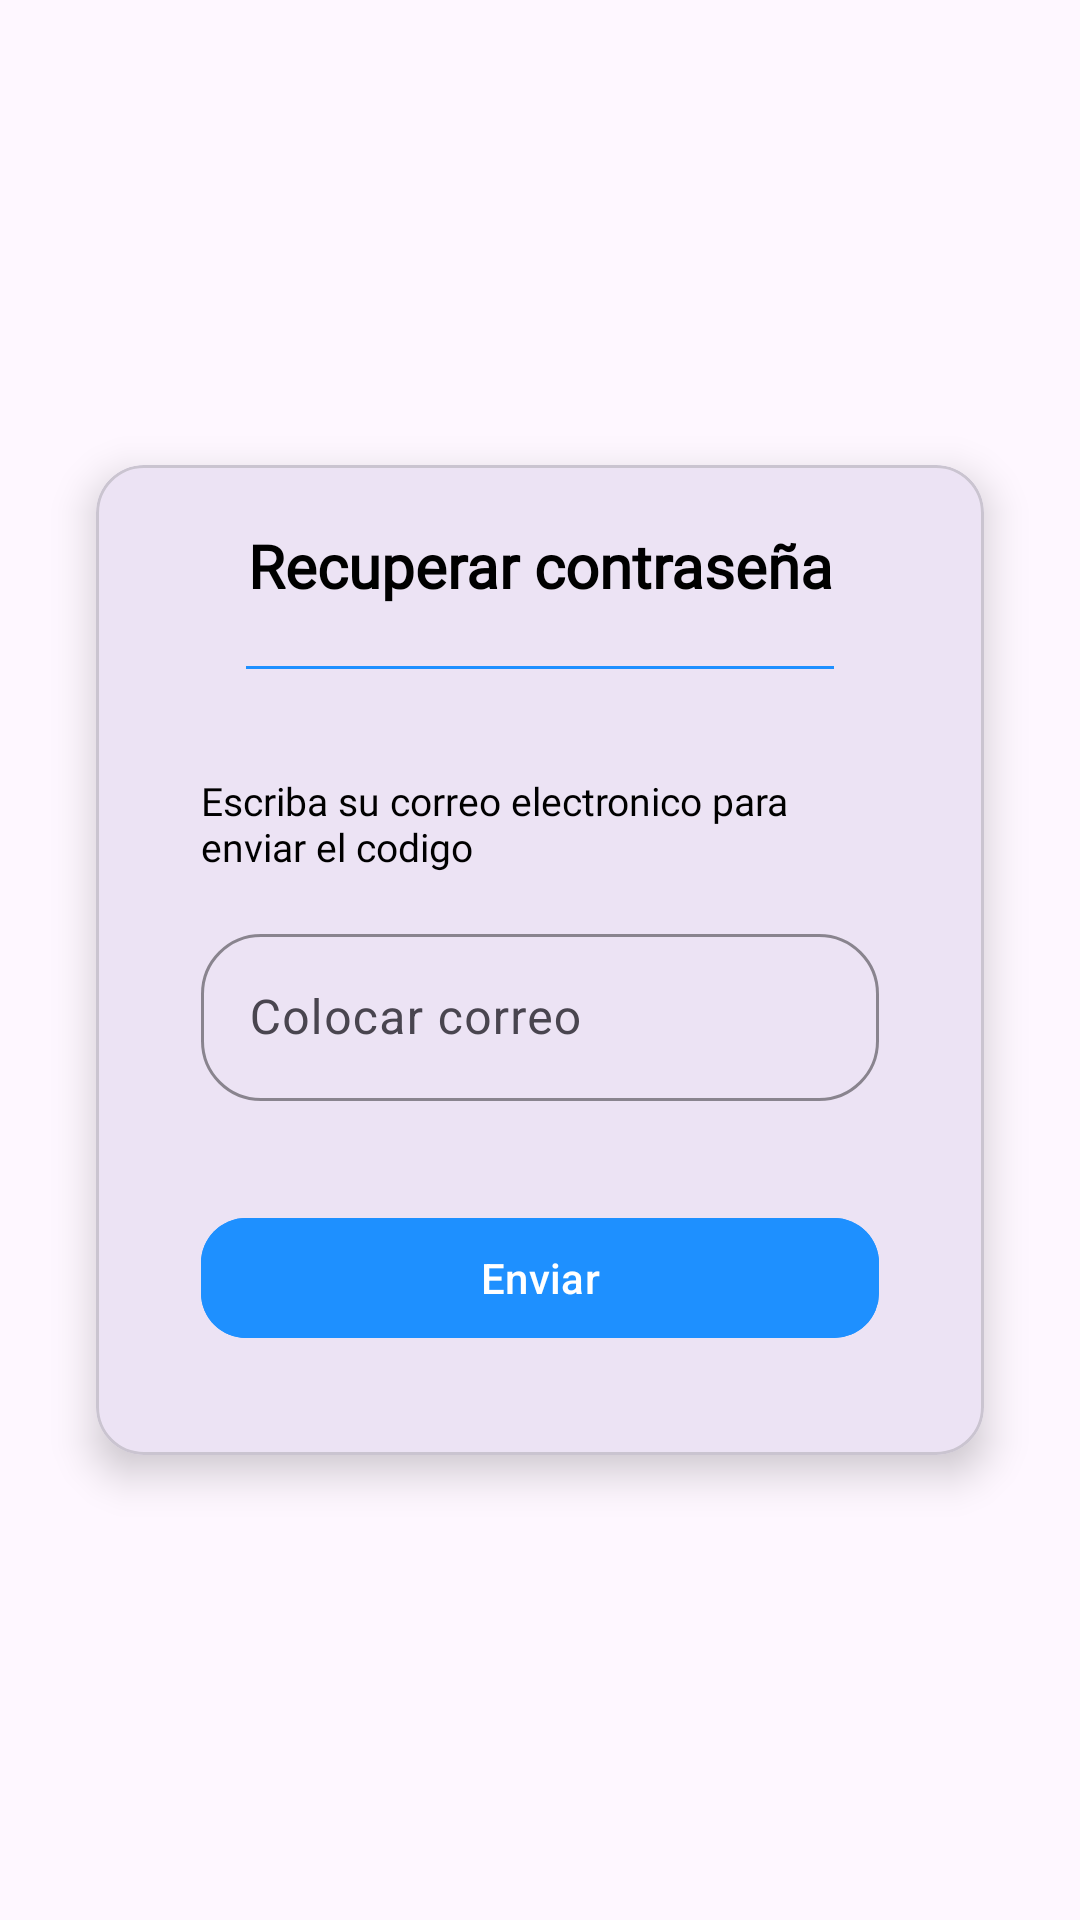

Here is an Android app screen rendered from its layout file. Give the layout XML and the strings, colors and styles it references.
<!-- AndroidManifest.xml: application theme Theme.ProyectoDAM1 -->
<!-- res/layout/activity_contrasena.xml -->
<?xml version="1.0" encoding="utf-8"?>
<androidx.constraintlayout.widget.ConstraintLayout
    xmlns:android="http://schemas.android.com/apk/res/android"
    xmlns:app="http://schemas.android.com/apk/res-auto"
    xmlns:tools="http://schemas.android.com/tools"
    android:id="@+id/main"
    android:layout_width="match_parent"
    android:layout_height="match_parent"
    tools:context=".ContrasenaActivity">

    <ImageView
        android:layout_width="match_parent"
        android:layout_height="match_parent"
        android:src="@drawable/fondo"
        app:layout_constraintTop_toTopOf="parent"
        app:layout_constraintBottom_toBottomOf="parent"
        app:layout_constraintEnd_toEndOf="parent"
        app:layout_constraintStart_toStartOf="parent"
        android:scaleType="centerCrop"/>

    <com.google.android.material.card.MaterialCardView
        android:layout_width="match_parent"
        android:layout_height="wrap_content"
        app:layout_constraintTop_toTopOf="parent"
        app:layout_constraintBottom_toBottomOf="parent"
        app:layout_constraintEnd_toEndOf="parent"
        app:layout_constraintStart_toStartOf="parent"
        app:cardCornerRadius="16dp"
        app:cardElevation="8dp"
        android:layout_marginHorizontal="32dp">

        <LinearLayout
            android:layout_width="match_parent"
            android:layout_height="wrap_content"
            android:orientation="vertical"
            android:padding="20dp">

            <TextView
                android:layout_width="match_parent"
                android:layout_height="wrap_content"
                android:text="Recuperar contraseña"
                style="@style/titulo"
                android:layout_marginHorizontal="15dp"/>

            <View
                android:layout_width="match_parent"
                android:layout_height="1dp"
                android:layout_marginHorizontal="30dp"
                android:layout_marginVertical="20dp"
                android:background="@color/celeste"/>

            <TextView
                android:layout_width="match_parent"
                android:layout_height="wrap_content"
                android:text="Escriba su correo electronico para enviar el codigo"
                style="@style/textos"
                android:layout_margin="15dp"/>

            <com.google.android.material.textfield.TextInputLayout
                android:layout_width="match_parent"
                android:layout_height="wrap_content"
                android:layout_marginHorizontal="15dp"
                android:layout_marginBottom="20dp"
                app:boxStrokeColor="@color/gris"
                app:boxCornerRadiusTopStart="20dp"
                app:boxCornerRadiusTopEnd="20dp"
                app:boxCornerRadiusBottomStart="20dp"
                app:boxCornerRadiusBottomEnd="20dp">

                <com.google.android.material.textfield.TextInputEditText
                    android:id="@+id/txtInCorreo"
                    android:layout_width="match_parent"
                    android:layout_height="wrap_content"
                    android:hint="Colocar correo"
                    android:inputType="textEmailAddress"/>

            </com.google.android.material.textfield.TextInputLayout>

            <com.google.android.material.button.MaterialButton
                android:id="@+id/btnEnviarCorreo"
                android:layout_width="match_parent"
                android:layout_height="wrap_content"
                android:text="Enviar"
                app:cornerRadius="15dp"
                android:backgroundTint="@color/celeste"
                android:layout_margin="15dp"/>

        </LinearLayout>
        
    </com.google.android.material.card.MaterialCardView>

</androidx.constraintlayout.widget.ConstraintLayout>
<!-- resources referenced by this layout -->
<resources>
  <color name="celeste">#1E90FF</color>
  <color name="gris">#778899</color>
  <style name="textos">
          <item name="android:textSize">13sp</item>
          <item name="android:fontFamily">@font/variable_font_wght</item>
          <item name="android:textColor">@color/black</item>
      </style>
  <style name="titulo">
          <item name="android:textSize">20sp</item>
          <item name="android:textStyle">bold</item>
          <item name="android:fontFamily">@font/mono_bold</item>
          <item name="android:textColor">@color/black</item>
          <item name="android:textAlignment">center</item>
      </style>
  <style name="Theme.ProyectoDAM1" parent="Base.Theme.ProyectoDAM1" />
  <color name="black">#FF000000</color>
  <style name="Base.Theme.ProyectoDAM1" parent="Theme.Material3.DayNight.NoActionBar">
          
          
      </style>
</resources>
